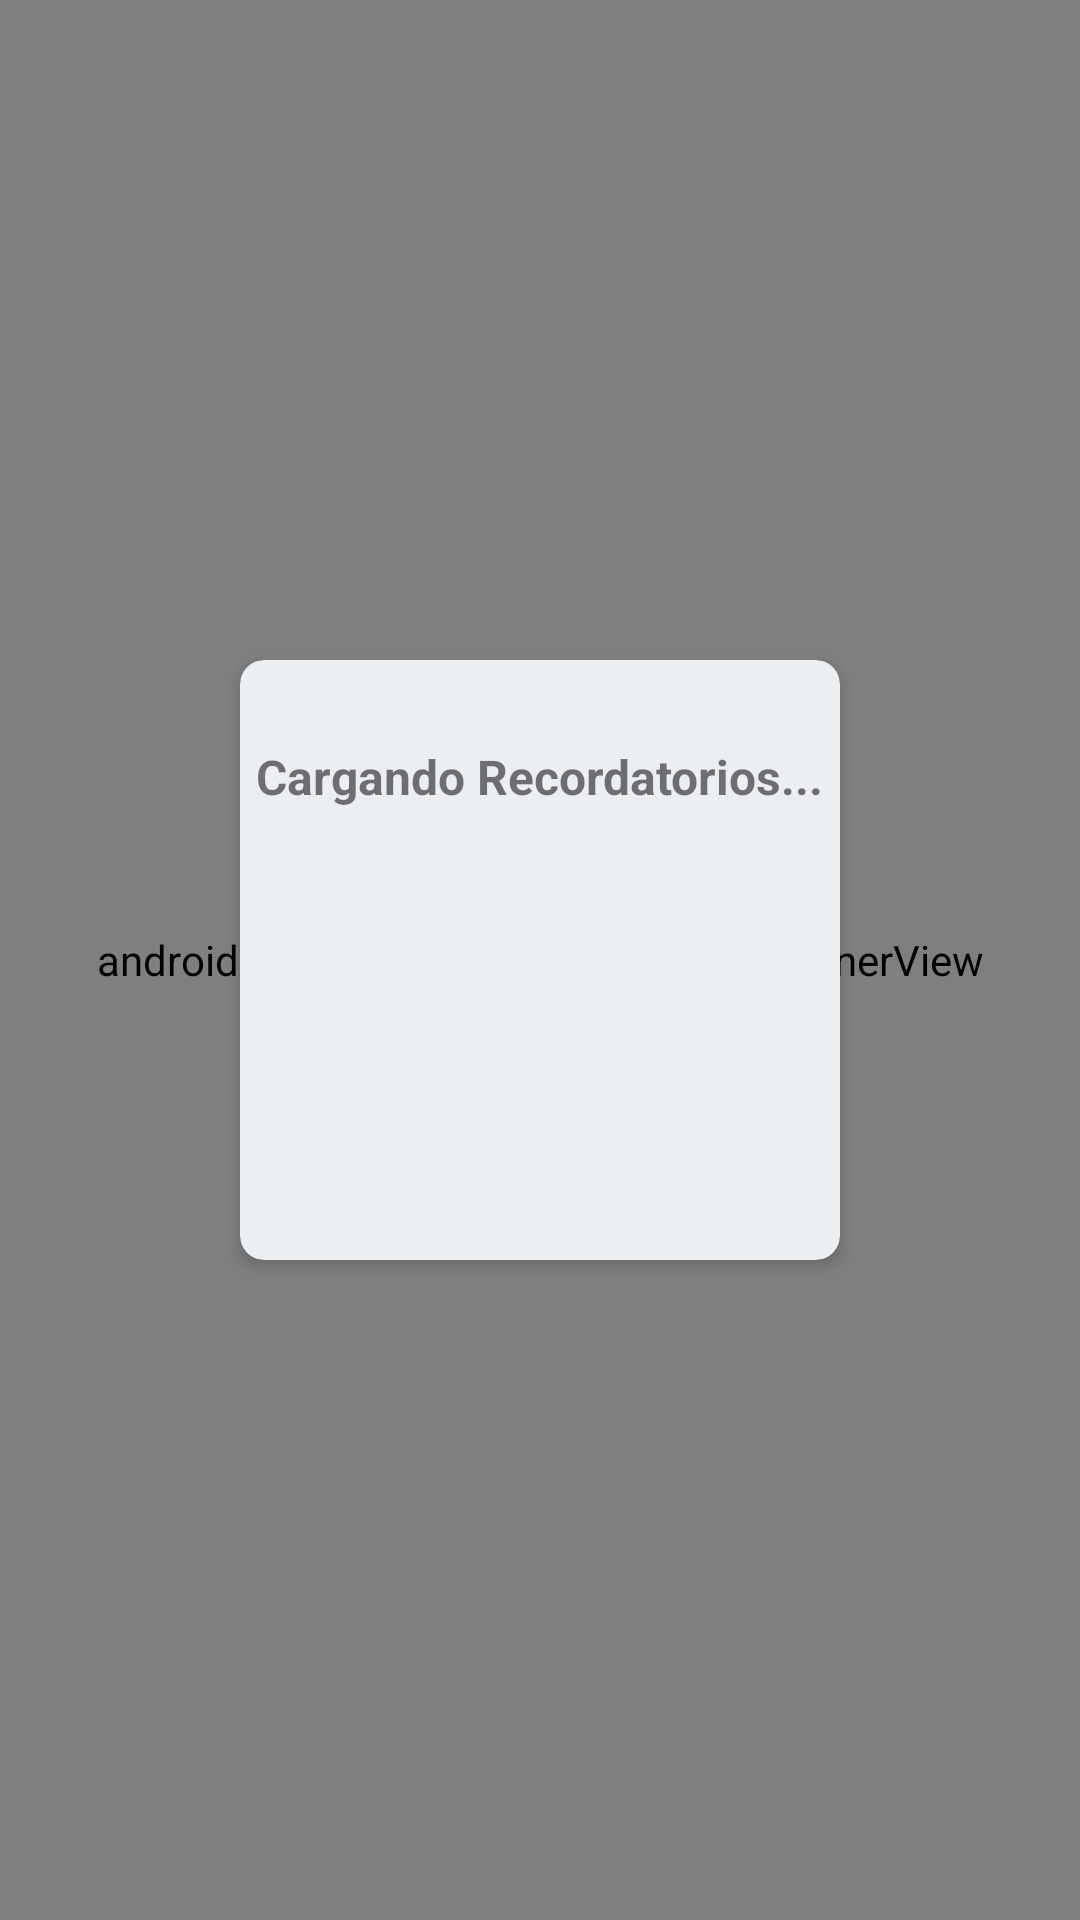

Produce the Android XML layout that renders to this screen, including the resource entries it uses.
<!-- AndroidManifest.xml: application theme Theme.NoteKeeper -->
<!-- res/layout/activity_main.xml -->
<?xml version="1.0" encoding="utf-8"?>
<androidx.constraintlayout.widget.ConstraintLayout xmlns:android="http://schemas.android.com/apk/res/android"
    xmlns:app="http://schemas.android.com/apk/res-auto"
    xmlns:tools="http://schemas.android.com/tools"
    android:layout_width="match_parent"
    android:layout_height="match_parent"
    tools:context=".MainActivity">

    <androidx.fragment.app.FragmentContainerView
        android:id="@+id/nav_host_fragment"
        android:name="androidx.navigation.fragment.NavHostFragment"
        android:layout_width="0dp"
        android:layout_height="0dp"
        app:defaultNavHost="true"
        app:layout_constraintBottom_toBottomOf="parent"

        app:layout_constraintHorizontal_bias="0.0"
        app:layout_constraintLeft_toLeftOf="parent"
        app:layout_constraintRight_toRightOf="parent"
        app:layout_constraintTop_toTopOf="parent"
        app:layout_constraintVertical_bias="0.0"
        app:navGraph="@navigation/nav_graph" />

    <com.google.android.material.card.MaterialCardView
        android:id="@+id/loadingCard"
        android:layout_width="@dimen/card_loading"
        android:layout_height="@dimen/card_loading"
        android:layout_marginStart="32dp"
        android:layout_marginTop="32dp"
        android:layout_marginEnd="32dp"
        android:layout_marginBottom="32dp"
        app:cardBackgroundColor="@color/md_blue_grey_50"
        app:cardCornerRadius="@dimen/card_rad"
        app:cardElevation="@dimen/card_elev"
        app:layout_constraintBottom_toBottomOf="parent"
        app:layout_constraintEnd_toEndOf="parent"
        app:layout_constraintStart_toStartOf="parent"
        app:layout_constraintTop_toTopOf="parent">

        <androidx.constraintlayout.widget.ConstraintLayout
            android:layout_width="match_parent"
            android:layout_height="match_parent"
            tools:visibility="invisible">

            <TextView
                android:id="@+id/loading"
                android:layout_width="wrap_content"
                android:layout_height="wrap_content"
                android:layout_marginStart="16dp"
                android:layout_marginTop="28dp"
                android:layout_marginEnd="16dp"
                android:text="@string/loadingScreen"
                android:textSize="@dimen/title_text"
                android:textStyle="bold"
                app:layout_constraintEnd_toEndOf="parent"
                app:layout_constraintStart_toStartOf="parent"
                app:layout_constraintTop_toTopOf="parent" />

            <ProgressBar
                android:id="@+id/progressBar"
                style="?android:attr/progressBarStyle"
                android:layout_width="wrap_content"
                android:layout_height="wrap_content"
                android:layout_marginStart="16dp"
                android:layout_marginTop="16dp"
                android:layout_marginEnd="16dp"
                android:layout_marginBottom="16dp"
                app:layout_constraintBottom_toBottomOf="parent"
                app:layout_constraintEnd_toEndOf="parent"
                app:layout_constraintStart_toStartOf="parent"
                app:layout_constraintTop_toTopOf="parent" />

        </androidx.constraintlayout.widget.ConstraintLayout>

    </com.google.android.material.card.MaterialCardView>


</androidx.constraintlayout.widget.ConstraintLayout>
<!-- resources referenced by this layout -->
<resources>
  <color name="md_blue_grey_50">#eceff1</color>
  <dimen name="card_elev">3dp</dimen>
  <dimen name="card_loading">200sp</dimen>
  <dimen name="card_rad">8dp</dimen>
  <dimen name="title_text">16sp</dimen>
  <string name="loadingScreen">Cargando Recordatorios...</string>
  <style name="Theme.NoteKeeper" parent="Theme.MaterialComponents.Light.DarkActionBar">
          
          <item name="colorPrimary">@color/purple_500</item>
          <item name="colorPrimaryVariant">@color/purple_700</item>
          <item name="colorOnPrimary">@color/white</item>
          
          <item name="colorSecondary">@color/teal_200</item>
          <item name="colorSecondaryVariant">@color/teal_700</item>
          <item name="colorOnSecondary">@color/black</item>
          
          <item name="android:statusBarColor" tools:targetApi="l">?attr/colorPrimaryVariant</item>
          
      </style>
  <color name="purple_500">#FF6200EE</color>
  <color name="purple_700">#FF3700B3</color>
  <color name="white">#FFFFFFFF</color>
  <color name="teal_200">#FF03DAC5</color>
  <color name="teal_700">#FF018786</color>
  <color name="black">#FF000000</color>
</resources>
